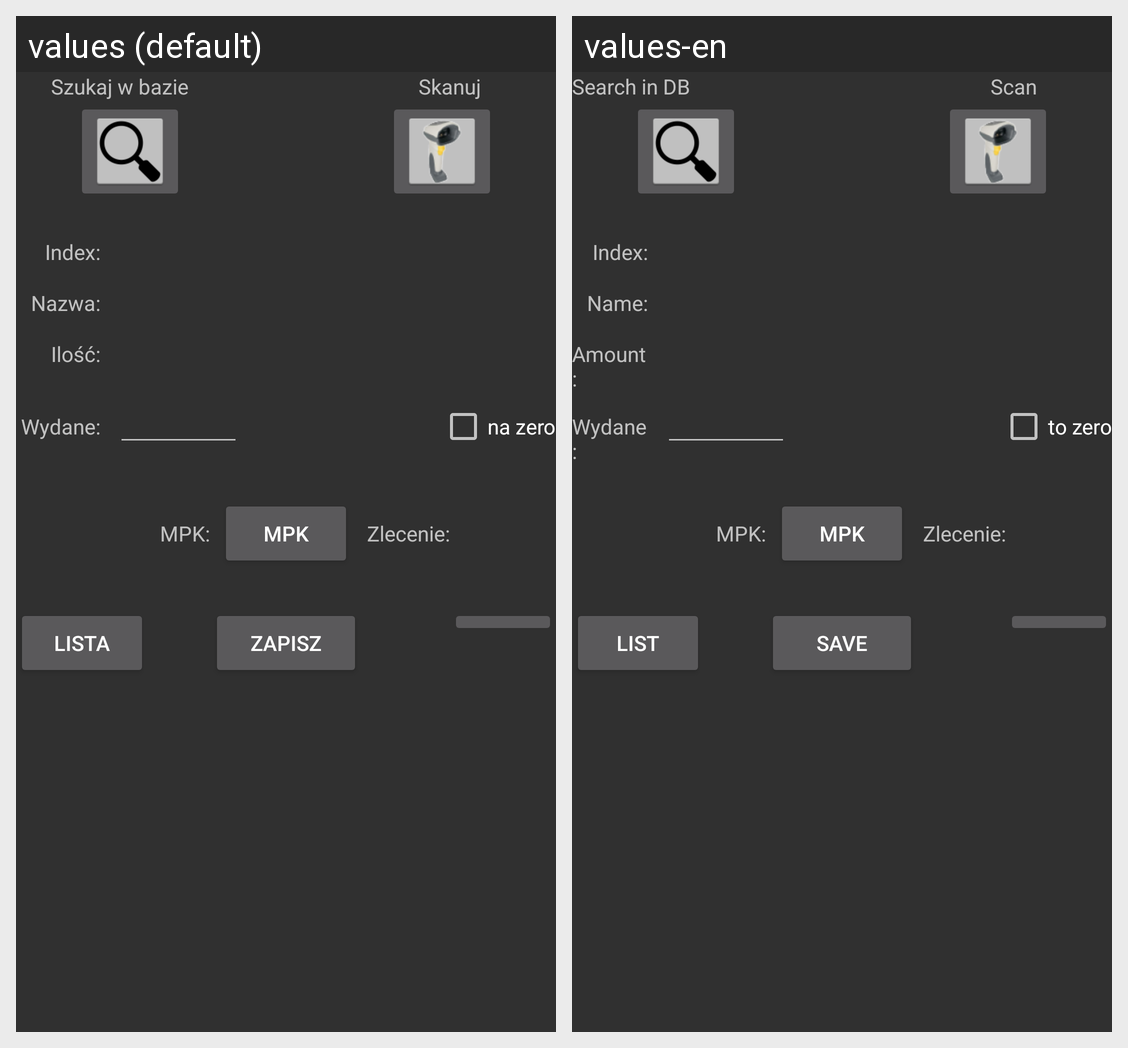

Locale-by-locale string values for the Android screen shown in this grid:
Android screen res/layout/activity_rw.xml rendered under 2 locales, left to right: values (default), values-en. Device: Nexus 5 (rendered at 1080×1920; each locale shown at half size, 540×960, under a caption strip naming it); theme Theme.AppCompat.
Strings drawn on this screen, with the default value and each locale's value (text and hints the layout hard-codes, and strings that could not be matched under every locale, appear in the picture but are not listed):

scan_text
  values: Skanuj
  values-en: Scan

activity_rw_name_tv_text
  values: Nazwa:
  values-en: Name:

activity_rw_amount_tv_text
  values: Ilość:
  values-en: Amount:

activity_rw_index_tv_text
  values: Index:
  values-en: Index:

rw_search_in_database
  values: Szukaj w bazie
  values-en: Search in DB

save
  values: Zapisz
  values-en: Save

mpk
  values: MPK
  values-en: MPK

list
  values: Lista
  values-en: list

activity_rw_chck_is_zero_text
  values: na zero
  values-en: to zero
